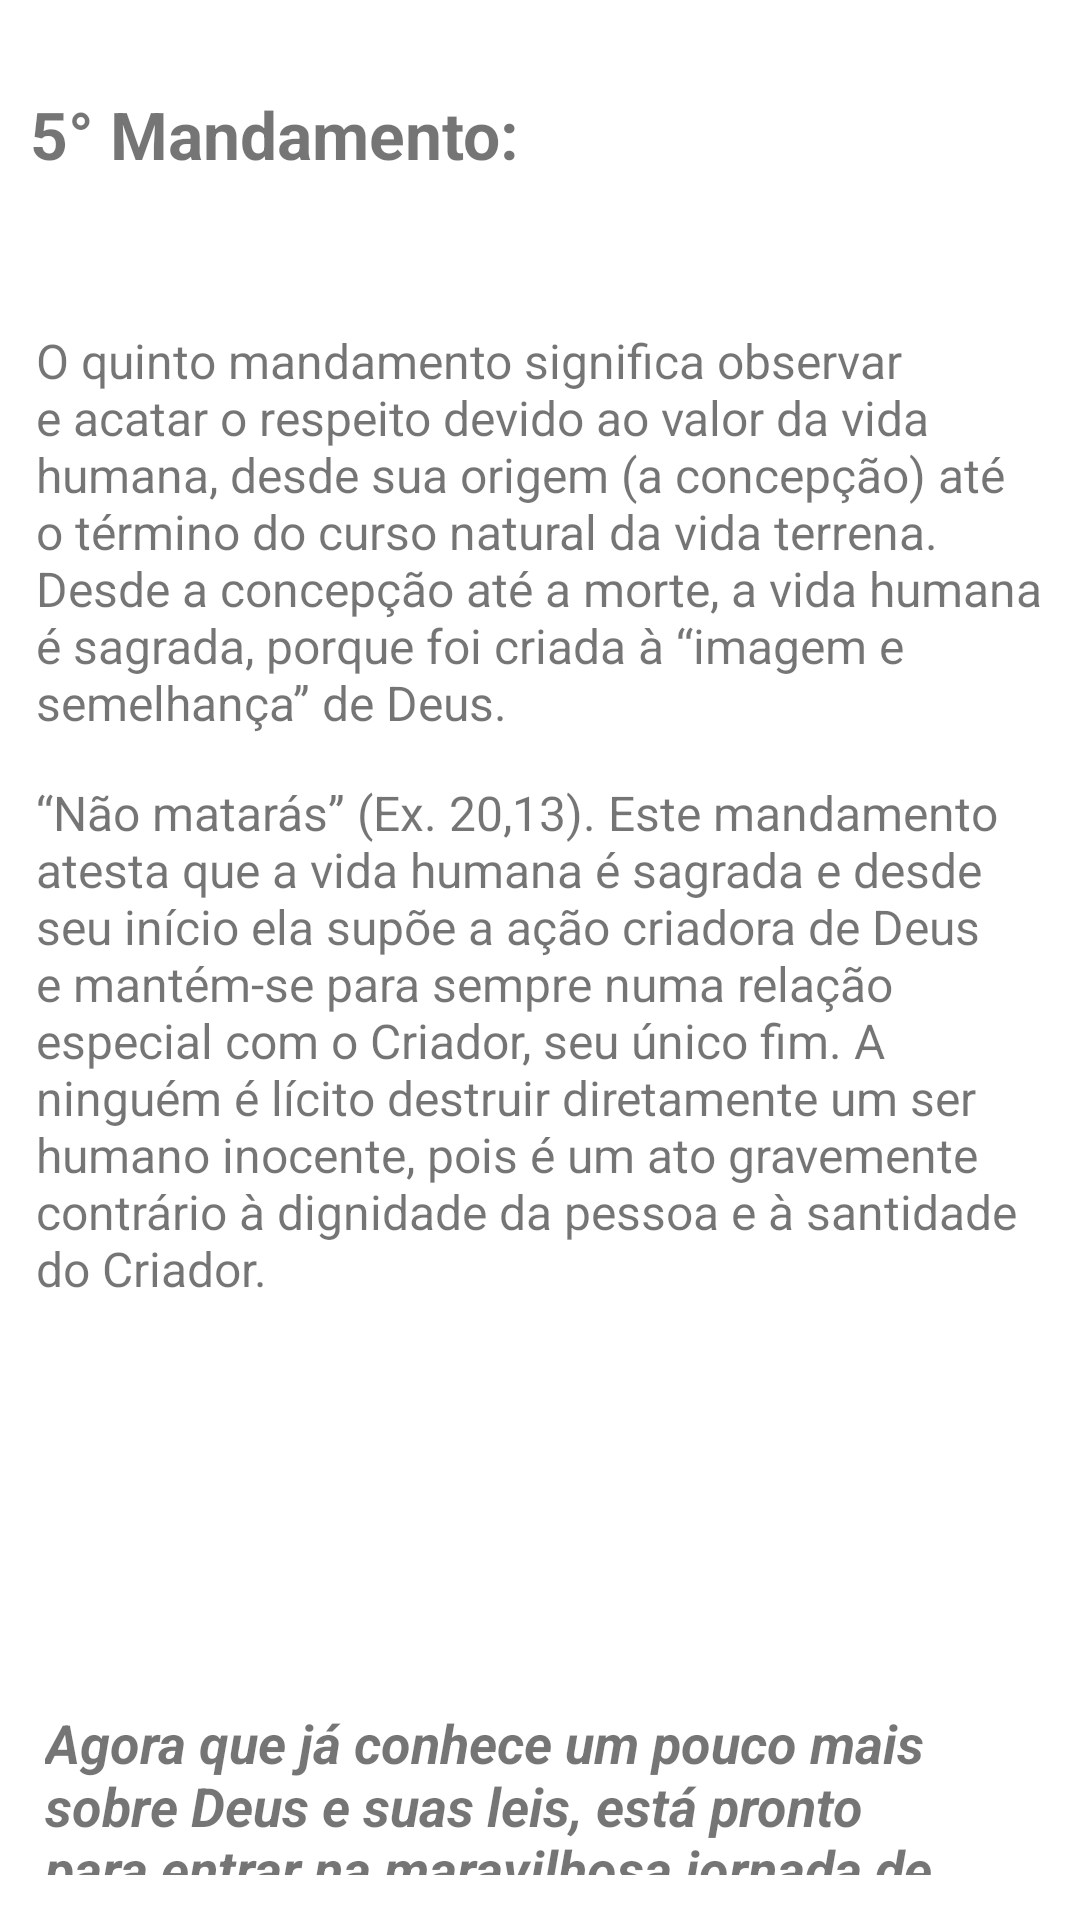

Layout XML and referenced resources for this Android screen:
<!-- AndroidManifest.xml: application theme Theme.Os10Mandamentos -->
<!-- res/layout/ela5_mandamento.xml -->
<?xml version="1.0" encoding="utf-8"?>
<LinearLayout xmlns:android="http://schemas.android.com/apk/res/android"
    xmlns:app="http://schemas.android.com/apk/res-auto"
    xmlns:tools="http://schemas.android.com/tools"
    android:layout_width="match_parent"
    android:layout_height="match_parent"
    android:orientation="vertical"
    tools:context=".Tela5Mandamento"
    android:background = "@drawable/meufundo">


    <TextView
        android:layout_marginTop="30dp"
        android:layout_marginLeft="10dp"
        android:id="@+id/textView"
        android:layout_width="match_parent"
        android:layout_height="wrap_content"
        android:textStyle="bold"
        android:textSize="22sp"
        android:text="@string/texto_titulo_5M"/>

    <TextView
        android:id="@+id/textView3"
        android:layout_width="match_parent"
        android:layout_height="wrap_content"
        android:layout_marginHorizontal="12dp"
        android:layout_marginTop="50dp"
        android:text="@string/texto_1P5M"
        android:textSize="16dp" />

    <TextView
        android:layout_marginHorizontal="12dp"
        android:layout_marginTop="15dp"
        android:id="@+id/textView4"
        android:layout_width="match_parent"
        android:layout_height="wrap_content"
        android:textSize="16dp"
        android:text="@string/texto_2P5M"/>


    <TextView
        android:id="@+id/textView5"
        android:textStyle="bold|italic"
        android:layout_marginTop="135dp"
        android:layout_marginHorizontal="15dp"
        android:layout_marginBottom="15dp"
        android:textSize="18sp"
        android:layout_width="match_parent"
        android:layout_height="wrap_content"
        android:text="@string/texto_pergunta2M" />
    <ScrollView
        android:layout_width="match_parent"
        android:layout_height="match_parent">

        <LinearLayout
            android:layout_width="match_parent"
            android:layout_height="match_parent"
            android:orientation="horizontal">

            <Button
                android:id="@+id/btnFechar5"
                android:layout_marginTop="80dp"
                android:layout_marginHorizontal="8dp"
                android:layout_width="wrap_content"
                android:layout_height="wrap_content"
                android:layout_weight="1"
                android:layout_gravity="left|bottom"
                android:text="@string/texto_nao_2M" />

            <Button
                android:id="@+id/btnSeguir5"
                android:layout_marginTop="80dp"
                android:layout_marginHorizontal="8dp"
                android:layout_weight="1"
                android:layout_width="wrap_content"
                android:layout_height="wrap_content"
                android:layout_gravity="right|bottom"
                android:text="@string/texto_sim_2M" />

        </LinearLayout>
    </ScrollView>
</LinearLayout>
<!-- resources referenced by this layout -->
<resources>
  <string name="texto_1P5M">O quinto mandamento significa observar e acatar o respeito devido ao valor da vida humana, desde sua origem (a concepção) até o término do curso natural da vida terrena. Desde a concepção até a morte, a vida humana é sagrada, porque foi criada à “imagem e semelhança” de Deus.</string>
  <string name="texto_2P5M">“Não matarás” (Ex. 20,13). Este mandamento atesta que a vida humana é sagrada e desde seu início ela supõe a ação criadora de Deus e mantém-se para sempre numa relação especial com o Criador, seu único fim. A ninguém é lícito destruir diretamente um ser humano inocente, pois é um ato gravemente contrário à dignidade da pessoa e à santidade do Criador.</string>
  <string name="texto_nao_2M">Não</string>
  <string name="texto_pergunta2M">Agora que já conhece um pouco mais sobre Deus e suas leis, está pronto para entrar na maravilhosa jornada de salvação?</string>
  <string name="texto_sim_2M">Sim</string>
  <string name="texto_titulo_5M">5° Mandamento:</string>
  <style name="Theme.Os10Mandamentos" parent="Theme.MaterialComponents.DayNight.DarkActionBar">
          
          <item name="colorPrimary">@color/purple_500</item>
          <item name="colorPrimaryVariant">@color/purple_700</item>
          <item name="colorOnPrimary">@color/white</item>
          
          <item name="colorSecondary">@color/teal_200</item>
          <item name="colorSecondaryVariant">@color/teal_700</item>
          <item name="colorOnSecondary">@color/black</item>
          
          <item name="android:statusBarColor" tools:targetApi="l">?attr/colorPrimaryVariant</item>
          
      </style>
  <color name="purple_500">#FF6200EE</color>
  <color name="purple_700">#FF3700B3</color>
  <color name="white">#FFFFFFFF</color>
  <color name="teal_200">#FF03DAC5</color>
  <color name="teal_700">#FF018786</color>
  <color name="black">#FF000000</color>
</resources>
